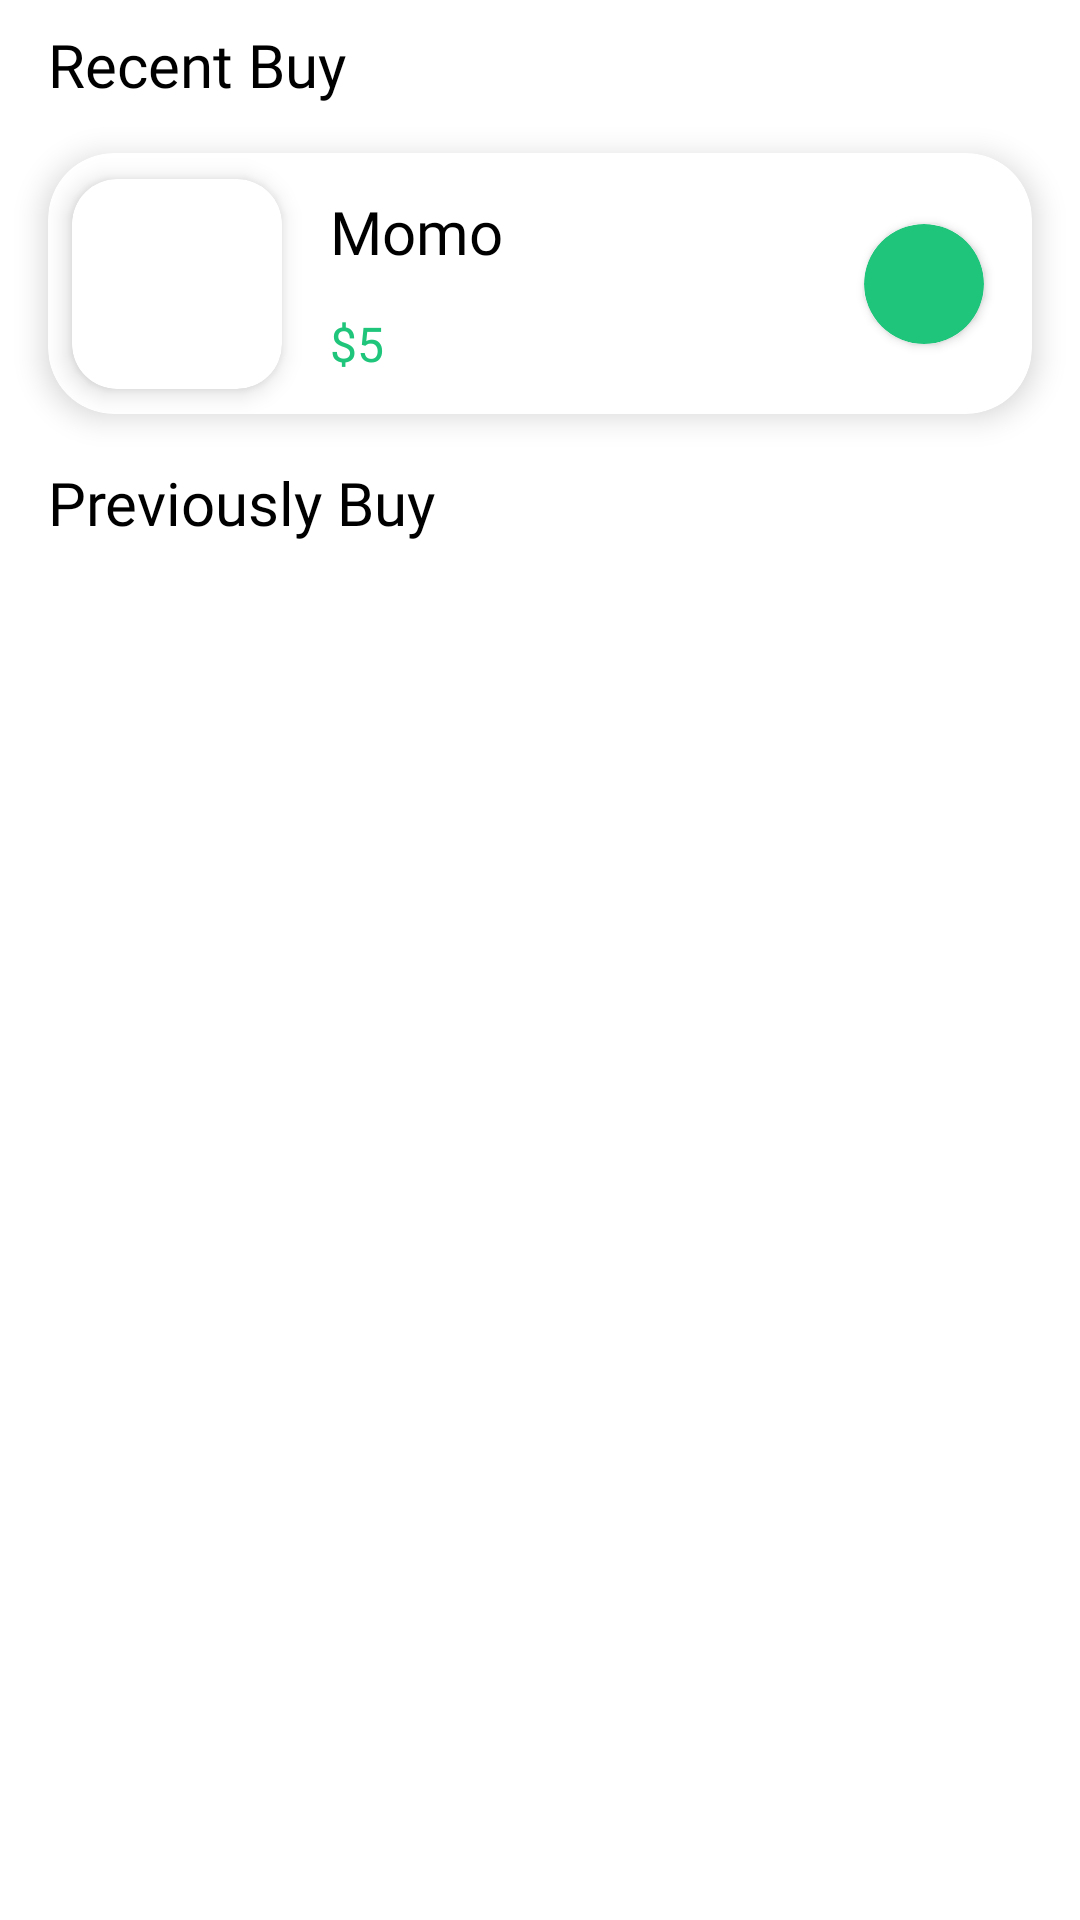

This screen was rendered from an Android layout file. Write that file and the resources it references.
<!-- AndroidManifest.xml: application theme Theme.TasteMe -->
<!-- res/layout/fragment_history.xml -->
<?xml version="1.0" encoding="utf-8"?>
<androidx.constraintlayout.widget.ConstraintLayout xmlns:android="http://schemas.android.com/apk/res/android"
    xmlns:app="http://schemas.android.com/apk/res-auto"
    xmlns:tools="http://schemas.android.com/tools"
    android:layout_width="match_parent"
    android:layout_height="match_parent"
    tools:context=".fragments.HistoryFragment">

    <TextView
        android:id="@+id/textView18"
        android:layout_width="wrap_content"
        android:layout_height="wrap_content"
        android:layout_marginStart="16dp"
        android:layout_marginTop="8dp"
        android:fontFamily="@font/yeonsung_regular"
        android:text="Recent Buy"
        android:textColor="@color/black"
        android:textSize="20sp"
        app:layout_constraintEnd_toEndOf="parent"
        app:layout_constraintHorizontal_bias="0.0"
        app:layout_constraintStart_toStartOf="parent"
        app:layout_constraintTop_toTopOf="parent" />

    <androidx.cardview.widget.CardView
        android:id="@+id/cardView2"
        android:layout_width="0dp"
        android:layout_height="87dp"
        android:layout_marginStart="16dp"
        android:layout_marginTop="16dp"
        android:layout_marginEnd="16dp"
        app:cardCornerRadius="22dp"
        app:cardElevation="6dp"
        app:layout_constraintEnd_toEndOf="parent"
        app:layout_constraintStart_toStartOf="parent"
        app:layout_constraintTop_toBottomOf="@+id/textView18">

        <androidx.constraintlayout.widget.ConstraintLayout
            android:layout_width="match_parent"
            android:layout_height="match_parent">

            <androidx.cardview.widget.CardView
                android:id="@+id/cardImgViewFood"
                android:layout_width="70dp"
                android:layout_height="70dp"
                android:layout_marginStart="8dp"
                app:cardCornerRadius="15dp"
                app:cardElevation="5dp"
                app:layout_constraintBottom_toBottomOf="parent"
                app:layout_constraintStart_toStartOf="parent"
                app:layout_constraintTop_toTopOf="parent">

                <ImageView
                    android:id="@+id/imgViewFood"
                    android:layout_width="match_parent"
                    android:layout_height="match_parent"
                    android:scaleType="centerCrop"
                    app:srcCompat="@drawable/menu1" />
            </androidx.cardview.widget.CardView>


            <TextView
                android:id="@+id/tvFoodName"
                android:layout_width="wrap_content"
                android:layout_height="wrap_content"
                android:layout_marginStart="16dp"
                android:fontFamily="@font/yeonsung_regular"
                android:text="Momo"
                android:textColor="@color/black"
                android:textSize="20sp"
                app:layout_constraintBottom_toTopOf="@+id/tvFoodprice"
                app:layout_constraintStart_toEndOf="@+id/cardImgViewFood"
                app:layout_constraintTop_toTopOf="parent"
                app:layout_constraintVertical_bias="0.5" />

            <TextView
                android:id="@+id/tvFoodprice"
                android:layout_width="wrap_content"
                android:layout_height="wrap_content"
                android:layout_marginStart="16dp"
                android:fontFamily="@font/yeonsung_regular"
                android:text="$5"
                android:textColor="@color/text_color"
                android:textSize="16sp"
                app:layout_constraintBottom_toBottomOf="parent"
                app:layout_constraintStart_toEndOf="@+id/cardImgViewFood"
                app:layout_constraintTop_toBottomOf="@+id/tvFoodName"
                app:layout_constraintVertical_bias="0.5" />

            <androidx.cardview.widget.CardView
                android:id="@+id/orderStatus"
                android:layout_width="40dp"
                android:layout_height="40dp"
                android:layout_marginEnd="16dp"
                app:cardBackgroundColor="@color/text_color"
                app:cardCornerRadius="20dp"
                app:layout_constraintBottom_toBottomOf="parent"
                app:layout_constraintEnd_toEndOf="parent"
                app:layout_constraintTop_toTopOf="parent">

            </androidx.cardview.widget.CardView>

        </androidx.constraintlayout.widget.ConstraintLayout>
    </androidx.cardview.widget.CardView>

    <TextView
        android:id="@+id/textView20"
        android:layout_width="wrap_content"
        android:layout_height="wrap_content"
        android:layout_marginStart="16dp"
        android:layout_marginTop="16dp"
        android:fontFamily="@font/yeonsung_regular"
        android:text="Previously Buy"
        android:textColor="@color/black"
        android:textSize="20sp"
        app:layout_constraintEnd_toEndOf="parent"
        app:layout_constraintHorizontal_bias="0.0"
        app:layout_constraintStart_toStartOf="parent"
        app:layout_constraintTop_toBottomOf="@+id/cardView2" />

    <androidx.recyclerview.widget.RecyclerView
        android:id="@+id/rvBuyAgain"
        android:layout_width="match_parent"
        android:layout_height="0dp"
        android:layout_marginStart="1dp"
        android:layout_marginTop="16dp"
        android:layout_marginEnd="1dp"
        tools:listitem="@layout/buy_again_item"
        app:layout_constraintBottom_toBottomOf="parent"
        app:layout_constraintEnd_toEndOf="parent"
        app:layout_constraintStart_toStartOf="parent"
        app:layout_constraintTop_toBottomOf="@+id/textView20" />

</androidx.constraintlayout.widget.ConstraintLayout>
<!-- res/layout/buy_again_item.xml (included above) -->
<?xml version="1.0" encoding="utf-8"?>
<androidx.constraintlayout.widget.ConstraintLayout xmlns:android="http://schemas.android.com/apk/res/android"
    xmlns:app="http://schemas.android.com/apk/res-auto"
    xmlns:tools="http://schemas.android.com/tools"
    android:layout_width="match_parent"
    android:layout_height="wrap_content">

    <androidx.cardview.widget.CardView
        android:layout_width="0dp"
        android:layout_height="87dp"
        android:layout_marginStart="16dp"
        android:layout_marginTop="5dp"
        android:layout_marginEnd="16dp"
        android:layout_marginBottom="10dp"
        app:cardCornerRadius="22dp"
        app:cardElevation="6dp"
        app:layout_constraintBottom_toBottomOf="parent"
        app:layout_constraintEnd_toEndOf="parent"
        app:layout_constraintStart_toStartOf="parent"
        app:layout_constraintTop_toTopOf="parent">

        <androidx.constraintlayout.widget.ConstraintLayout
            android:layout_width="match_parent"
            android:layout_height="match_parent">

            <androidx.cardview.widget.CardView
                android:id="@+id/cardImgViewFood"
                android:layout_width="70dp"
                android:layout_height="70dp"
                android:layout_marginStart="8dp"
                app:cardCornerRadius="15dp"
                app:cardElevation="5dp"
                app:layout_constraintBottom_toBottomOf="parent"
                app:layout_constraintStart_toStartOf="parent"
                app:layout_constraintTop_toTopOf="parent">

                <ImageView
                    android:id="@+id/imgViewFood"
                    android:layout_width="match_parent"
                    android:layout_height="match_parent"
                    android:scaleType="centerCrop"
                    tools:srcCompat="@tools:sample/avatars" />
            </androidx.cardview.widget.CardView>


            <TextView
                android:id="@+id/tvFoodName"
                android:layout_width="wrap_content"
                android:layout_height="wrap_content"
                android:layout_marginStart="16dp"
                android:fontFamily="@font/yeonsung_regular"
                android:text="TextView"
                android:textColor="@color/black"
                android:textSize="16sp"
                app:layout_constraintBottom_toTopOf="@+id/tvPrice"
                app:layout_constraintStart_toEndOf="@+id/cardImgViewFood"
                app:layout_constraintTop_toTopOf="parent" />

            <TextView
                android:id="@+id/tvPrice"
                android:layout_width="wrap_content"
                android:layout_height="wrap_content"
                android:layout_marginStart="16dp"
                android:fontFamily="@font/lato_regular"
                android:text="$7"
                android:textColor="@color/text_color"
                android:textSize="16sp"
                app:layout_constraintBottom_toBottomOf="parent"
                app:layout_constraintStart_toEndOf="@+id/cardImgViewFood"
                app:layout_constraintTop_toBottomOf="@+id/tvFoodName" />


            <androidx.appcompat.widget.AppCompatButton
                android:id="@+id/btnBuyAgain"
                android:layout_width="90dp"
                android:layout_height="30dp"
                android:layout_marginEnd="16dp"
                android:background="@drawable/add_to_cart_shape"
                android:elevation="5dp"
                android:fontFamily="@font/lato_regular"
                android:gravity="center"
                android:text="Buy Again"
                android:textAllCaps="false"
                android:textColor="@color/white"
                android:textSize="12sp"
                app:layout_constraintBottom_toBottomOf="parent"
                app:layout_constraintEnd_toEndOf="parent"
                app:layout_constraintTop_toTopOf="parent"
                tools:ignore="SmallSp" />
        </androidx.constraintlayout.widget.ConstraintLayout>
    </androidx.cardview.widget.CardView>
</androidx.constraintlayout.widget.ConstraintLayout>
<!-- resources referenced by this layout -->
<resources>
  <color name="black">#FF000000</color>
  <color name="text_color">#1FC57A</color>
  <color name="white">#FFFFFFFF</color>
  <!-- drawable add_to_cart_shape (drawable) -->
  <?xml version="1.0" encoding="utf-8"?>
  <shape xmlns:android="http://schemas.android.com/apk/res/android">
      <corners android:radius="5dp"/>
      <gradient android:startColor="#53E888"
          android:endColor="#15BE77" android:angle="-45"/>
  </shape>
  <style name="Theme.TasteMe" parent="Theme.MaterialComponents.Light.NoActionBar">
          
          <item name="colorPrimary">@color/purple_500</item>
          <item name="colorPrimaryVariant">@color/purple_700</item>
          <item name="colorOnPrimary">@color/white</item>
          
          <item name="colorSecondary">@color/teal_200</item>
          <item name="colorSecondaryVariant">@color/teal_700</item>
          <item name="colorOnSecondary">@color/black</item>
          
          <item name="android:statusBarColor">?attr/colorPrimaryVariant</item>
          
      </style>
  <color name="purple_500">#FF6200EE</color>
  <color name="purple_700">#FF3700B3</color>
  <color name="teal_200">#FF03DAC5</color>
  <color name="teal_700">#FF018786</color>
</resources>
